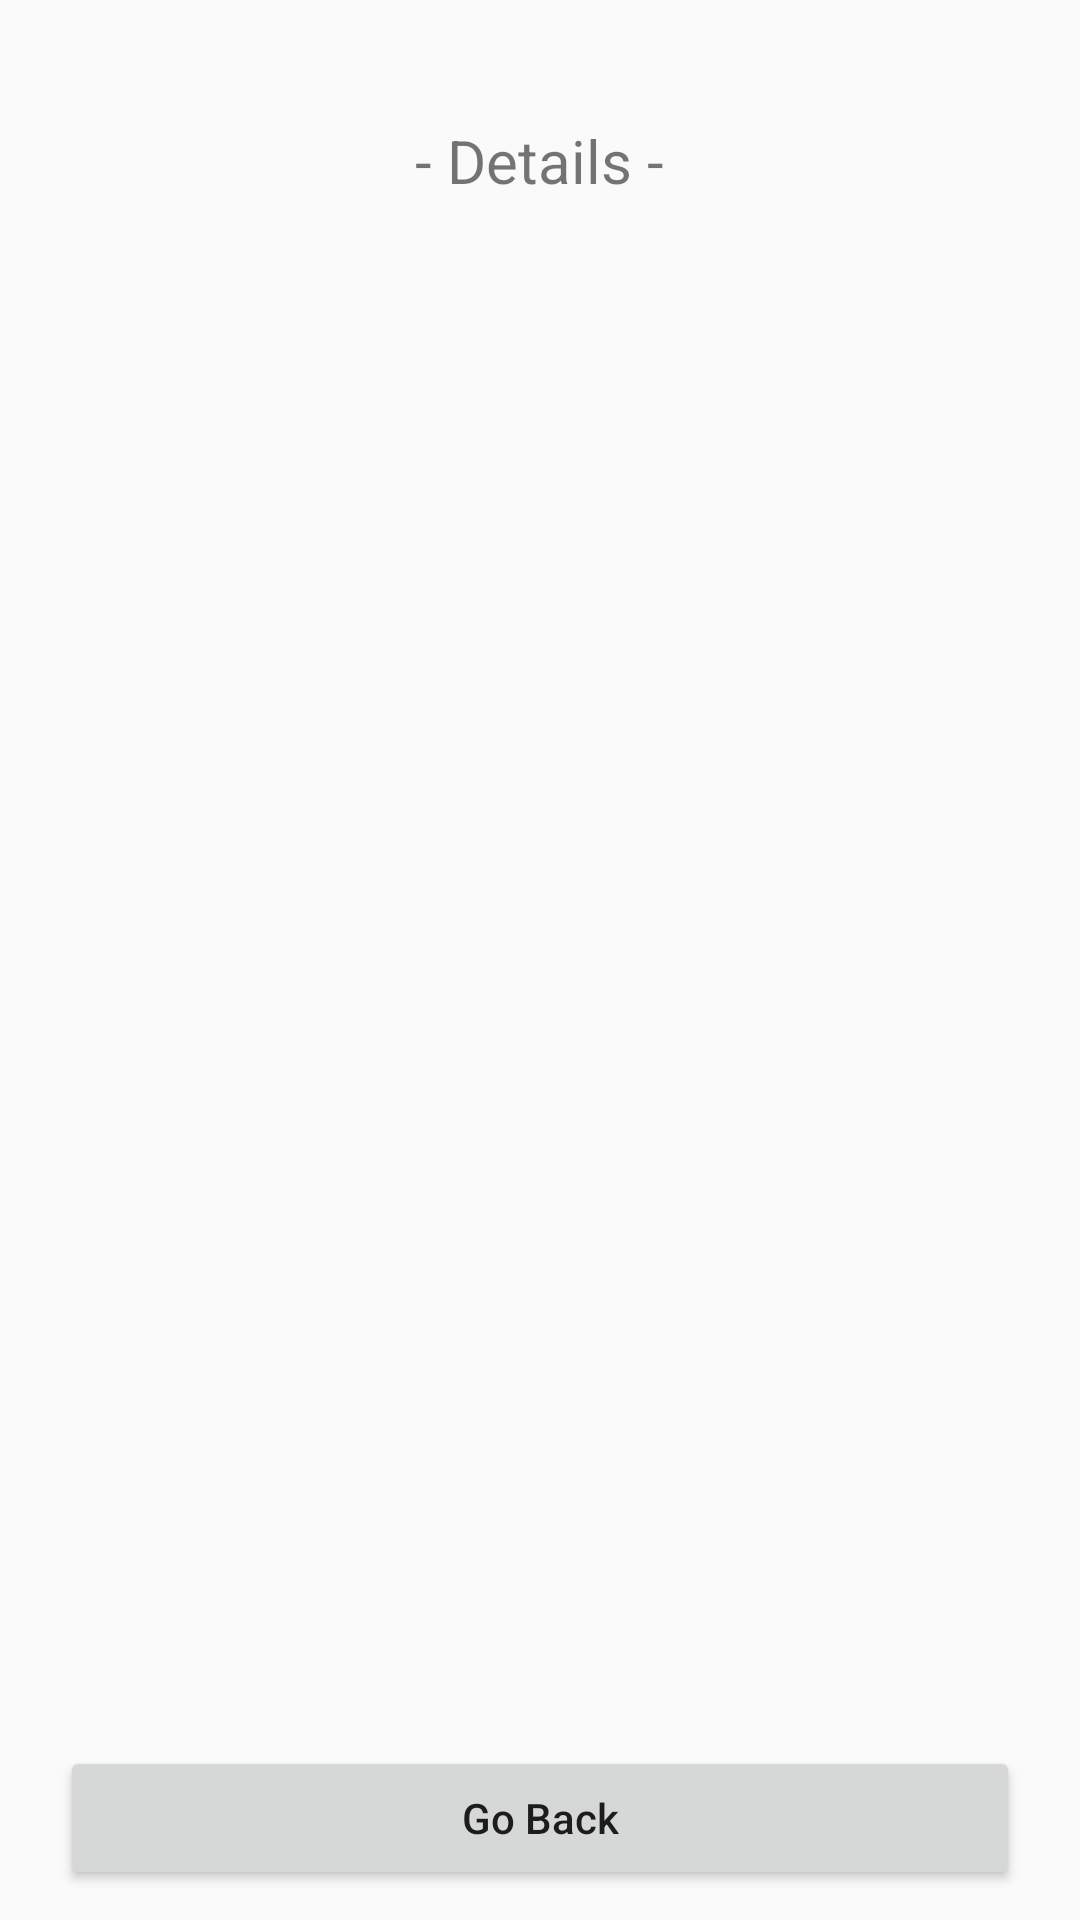

Here is an Android app screen rendered from its layout file. Give the layout XML and the strings, colors and styles it references.
<!-- AndroidManifest.xml: application theme AppTheme -->
<!-- res/layout/activity_show_details.xml -->
<?xml version="1.0" encoding="utf-8"?>
<RelativeLayout xmlns:android="http://schemas.android.com/apk/res/android"
    xmlns:tools="http://schemas.android.com/tools"
    android:id="@+id/activity_show_details"
    android:layout_width="match_parent"
    android:layout_height="match_parent"
    tools:context="com.example.arakjel.retrofitjsonapicallpoc.ShowDetailsActivity">

    <TextView
        android:text=" - Details - "
        android:textSize="20dp"
        android:layout_marginTop="40dp"
        android:layout_width="wrap_content"
        android:layout_height="wrap_content"
        android:layout_alignParentTop="true"
        android:layout_centerHorizontal="true"
        android:id="@+id/textView2" />

    <LinearLayout
        android:layout_marginTop="100dp"
        android:layout_marginBottom="130dp"
        android:layout_marginLeft="20dp"
        android:layout_marginRight="20dp"
        android:orientation="vertical"
        android:layout_width="match_parent"
        android:layout_height="match_parent"
        android:layout_alignParentLeft="true"
        android:layout_alignParentStart="true"
        android:background="@drawable/container_border">
        <TextView
            style="@style/DetailsFontStyle"
            android:id="@+id/movieIdTextView" />

        <TextView
            style="@style/DetailsFontStyle"
            android:id="@+id/movieNameTextView" />

        <TextView
            style="@style/DetailsFontStyle"
            android:id="@+id/moviePriceTextView" />

        <TextView
            style="@style/DetailsFontStyle"
            android:id="@+id/movieInStockTextView" />
    </LinearLayout>

    <Button
        android:text="Go Back"
        android:textAllCaps="false"
        android:layout_marginBottom="10dp"
        android:layout_marginRight="20dp"
        android:layout_marginLeft="20dp"
        android:layout_width="wrap_content"
        android:layout_height="wrap_content"
        android:layout_alignParentBottom="true"
        android:id="@+id/button"
        android:layout_alignParentLeft="true"
        android:layout_alignParentStart="true"
        android:layout_alignParentRight="true"
        android:layout_alignParentEnd="true" />
</RelativeLayout>
<!-- resources referenced by this layout -->
<resources>
  <style name="DetailsFontStyle">
          <item name="android:textSize">22dp</item>
          <item name="android:padding">10dp</item>
          <item name="android:layout_marginTop">20dp</item>
          <item name="android:layout_width">match_parent</item>
          <item name="android:layout_height">wrap_content</item>
      </style>
  <style name="AppTheme" parent="Theme.AppCompat.Light.DarkActionBar">
          
          <item name="colorPrimary">@color/colorPrimary</item>
          <item name="colorPrimaryDark">@color/colorPrimaryDark</item>
          <item name="colorAccent">@color/colorAccent</item>
      </style>
  <!-- not gathered from this repository: default colours our renderer supplied (Android Studio template values) -->
  <color name="colorPrimary">#FF6200EE</color>
  <color name="colorPrimaryDark">#FF3700B3</color>
  <color name="colorAccent">#FF03DAC5</color>
</resources>
